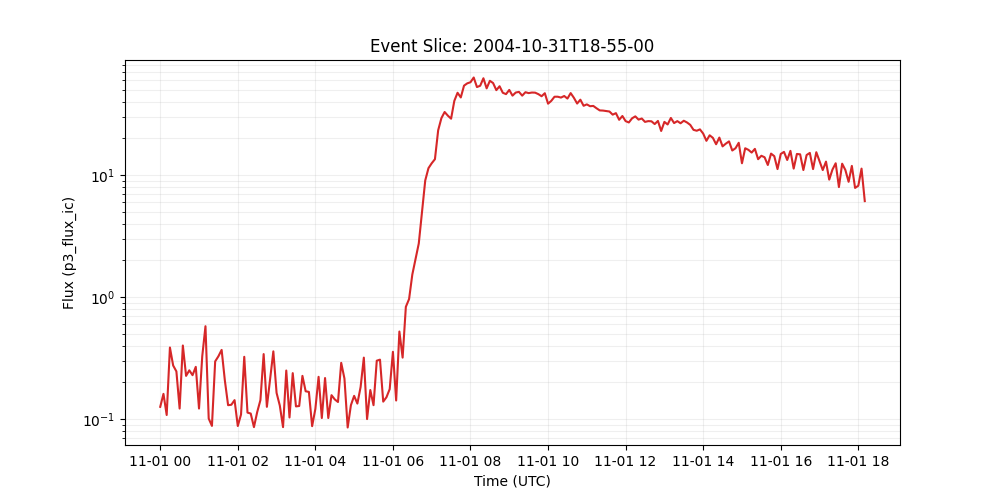

Values plotted in this chart, from the file beside it:
time_tag, p3_flux_ic
2004-11-01 00:00:00, 0.126
2004-11-01 00:05:00, 0.161
2004-11-01 00:10:00, 0.108
2004-11-01 00:15:00, 0.386
2004-11-01 00:20:00, 0.275
2004-11-01 00:25:00, 0.246
2004-11-01 00:30:00, 0.122
2004-11-01 00:35:00, 0.401
2004-11-01 00:40:00, 0.226
2004-11-01 00:45:00, 0.251
2004-11-01 00:50:00, 0.229
2004-11-01 00:55:00, 0.268
2004-11-01 01:00:00, 0.122
2004-11-01 01:05:00, 0.327
2004-11-01 01:10:00, 0.577
2004-11-01 01:15:00, 0.101
2004-11-01 01:20:00, 0.0879
2004-11-01 01:25:00, 0.297
2004-11-01 01:30:00, 0.327
2004-11-01 01:35:00, 0.369
2004-11-01 01:40:00, 0.207
2004-11-01 01:45:00, 0.13
2004-11-01 01:50:00, 0.131
2004-11-01 01:55:00, 0.143
2004-11-01 02:00:00, 0.0877
2004-11-01 02:05:00, 0.109
2004-11-01 02:10:00, 0.324
2004-11-01 02:15:00, 0.113
2004-11-01 02:20:00, 0.111
2004-11-01 02:25:00, 0.0859
2004-11-01 02:30:00, 0.114
2004-11-01 02:35:00, 0.143
2004-11-01 02:40:00, 0.341
2004-11-01 02:45:00, 0.126
2004-11-01 02:50:00, 0.211
2004-11-01 02:55:00, 0.359
2004-11-01 03:00:00, 0.164
2004-11-01 03:05:00, 0.129
2004-11-01 03:10:00, 0.0859
2004-11-01 03:15:00, 0.25
2004-11-01 03:20:00, 0.103
2004-11-01 03:25:00, 0.238
2004-11-01 03:30:00, 0.127
2004-11-01 03:35:00, 0.128
2004-11-01 03:40:00, 0.226
2004-11-01 03:45:00, 0.169
2004-11-01 03:50:00, 0.167
2004-11-01 03:55:00, 0.0875
2004-11-01 04:00:00, 0.121
2004-11-01 04:05:00, 0.222
2004-11-01 04:10:00, 0.102
2004-11-01 04:15:00, 0.217
2004-11-01 04:20:00, 0.102
2004-11-01 04:25:00, 0.157
2004-11-01 04:30:00, 0.145
2004-11-01 04:35:00, 0.138
2004-11-01 04:40:00, 0.289
2004-11-01 04:45:00, 0.215
2004-11-01 04:50:00, 0.0853
2004-11-01 04:55:00, 0.13
... 159 more rows
